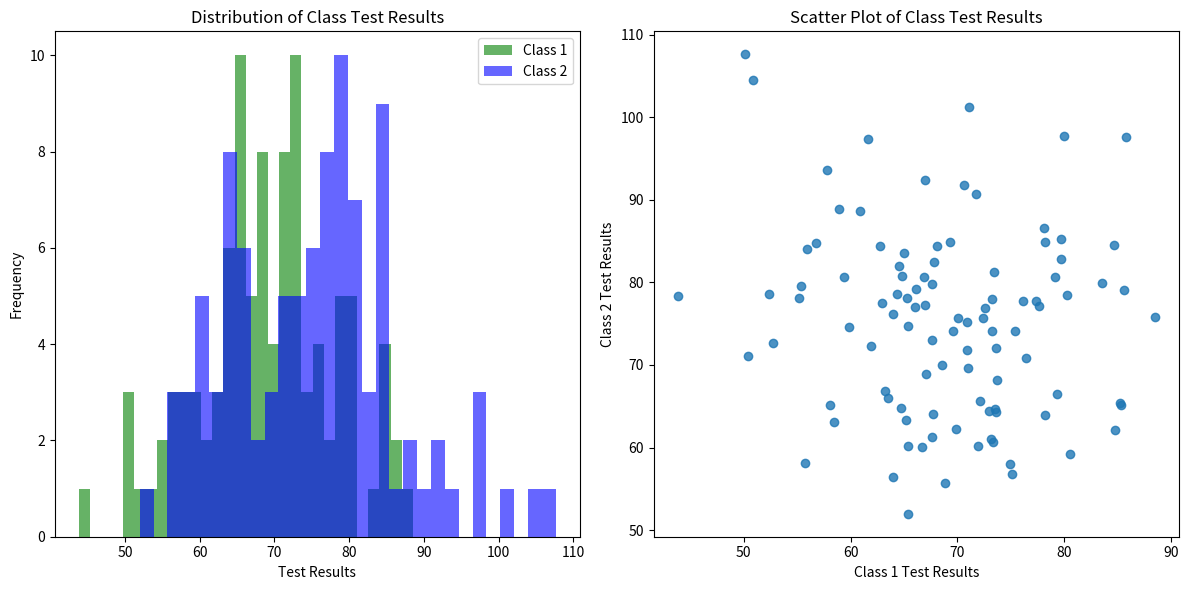

Here is the Python script that generated this plot:
import numpy as np
import matplotlib.pyplot as plt

np.random.seed(42)
test_results1 = np.random.normal(loc=70, scale=10, size=100)
test_results2 = np.random.normal(loc=75, scale=12, size=100)

mean1 = np.sum(test_results1) / len(test_results1)
mean2 = np.sum(test_results2) / len(test_results2)

variance1 = np.sum((test_results1 - mean1)**2) / (len(test_results1) - 1)
variance2 = np.sum((test_results2 - mean2)**2) / (len(test_results2) - 1)

std_dev1 = np.sqrt(variance1)
std_dev2 = np.sqrt(variance2)

covariance = np.sum((test_results1 - mean1) * (test_results2 - mean2)) / (len(test_results1) - 1)

correlation = covariance / (std_dev1 * std_dev2)

std_error1 = std_dev1 / np.sqrt(len(test_results1))
std_error2 = std_dev2 / np.sqrt(len(test_results2))

plt.figure(figsize=(12, 6))

plt.subplot(1, 2, 1)
plt.hist(test_results1, bins=30, alpha=0.6, color='g', label='Class 1')
plt.hist(test_results2, bins=30, alpha=0.6, color='b', label='Class 2')
plt.title("Distribution of Class Test Results")
plt.xlabel("Test Results")
plt.ylabel("Frequency")
plt.legend()

plt.subplot(1, 2, 2)
plt.scatter(test_results1, test_results2, alpha=0.8)
plt.title("Scatter Plot of Class Test Results")
plt.xlabel("Class 1 Test Results")
plt.ylabel("Class 2 Test Results")

plt.tight_layout()
plt.show()

print(f"Class 1 Mean: {mean1:.2f}")
print(f"Class 2 Mean: {mean2:.2f}")
print(f"Class 1 Variance: {variance1:.2f}")
print(f"Class 2 Variance: {variance2:.2f}")
print(f"Class 1 Standard Deviation: {std_dev1:.2f}")
print(f"Class 2 Standard Deviation: {std_dev2:.2f}")
print(f"Covariance: {covariance:.2f}")
print(f"Correlation: {correlation:.2f}")
print(f"Class 1 Standard Error: {std_error1:.2f}")
print(f"Class 2 Standard Error: {std_error2:.2f}")
